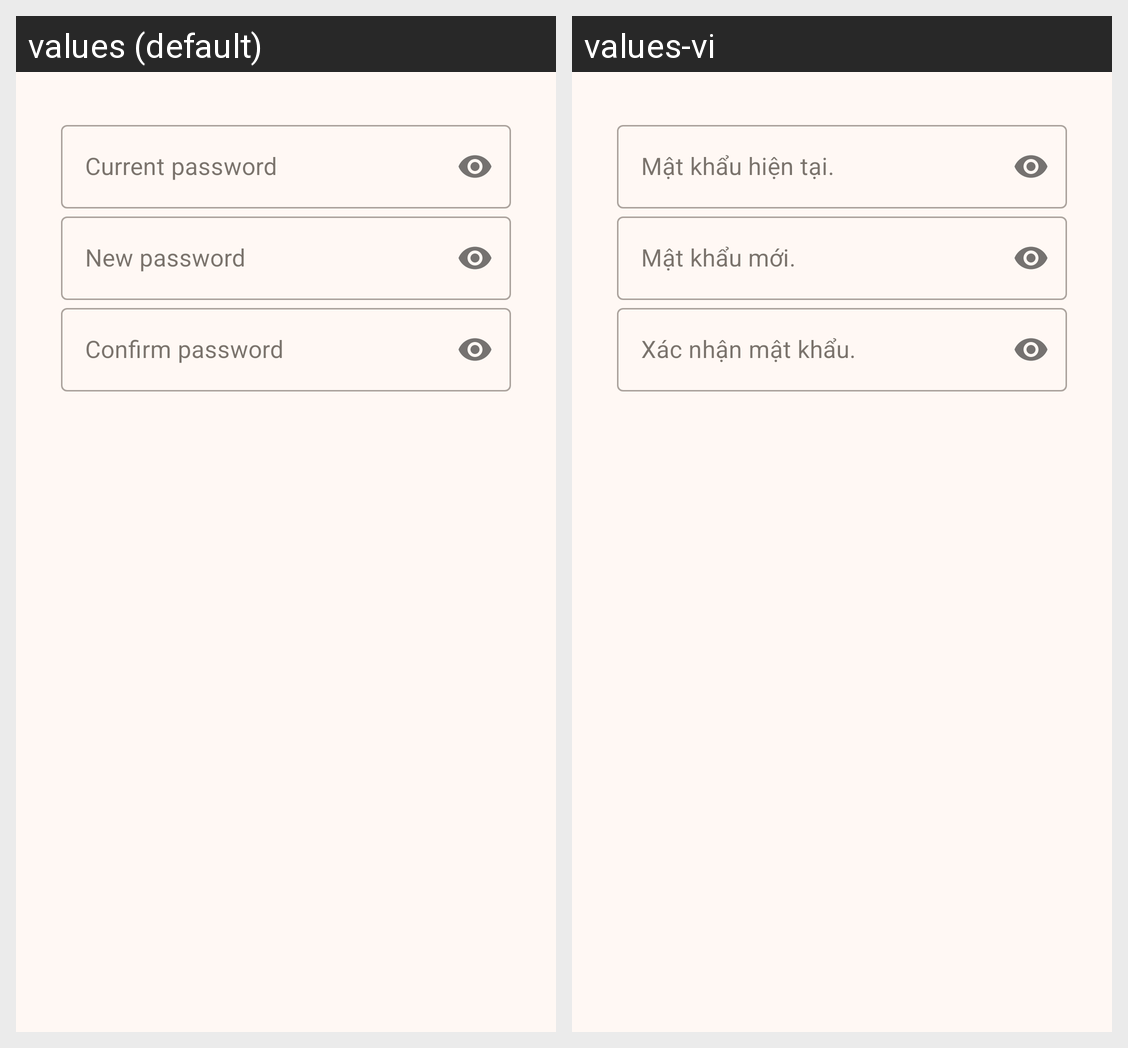

Locale-by-locale string values for the Android screen shown in this grid:
Android screen res/layout/dialog_change_password.xml rendered under 2 locales, left to right: values (default), values-vi. Device: Nexus 5 (rendered at 1080×1920; each locale shown at half size, 540×960, under a caption strip naming it); theme Theme.Arny.
Strings drawn on this screen, with the default value and each locale's value (text and hints the layout hard-codes, and strings that could not be matched under every locale, appear in the picture but are not listed):

current_password
  values: Current password
  values-vi: Mật khẩu hiện tại.

new_password
  values: New password
  values-vi: Mật khẩu mới.

confirm_password
  values: Confirm password
  values-vi: Xác nhận mật khẩu.
